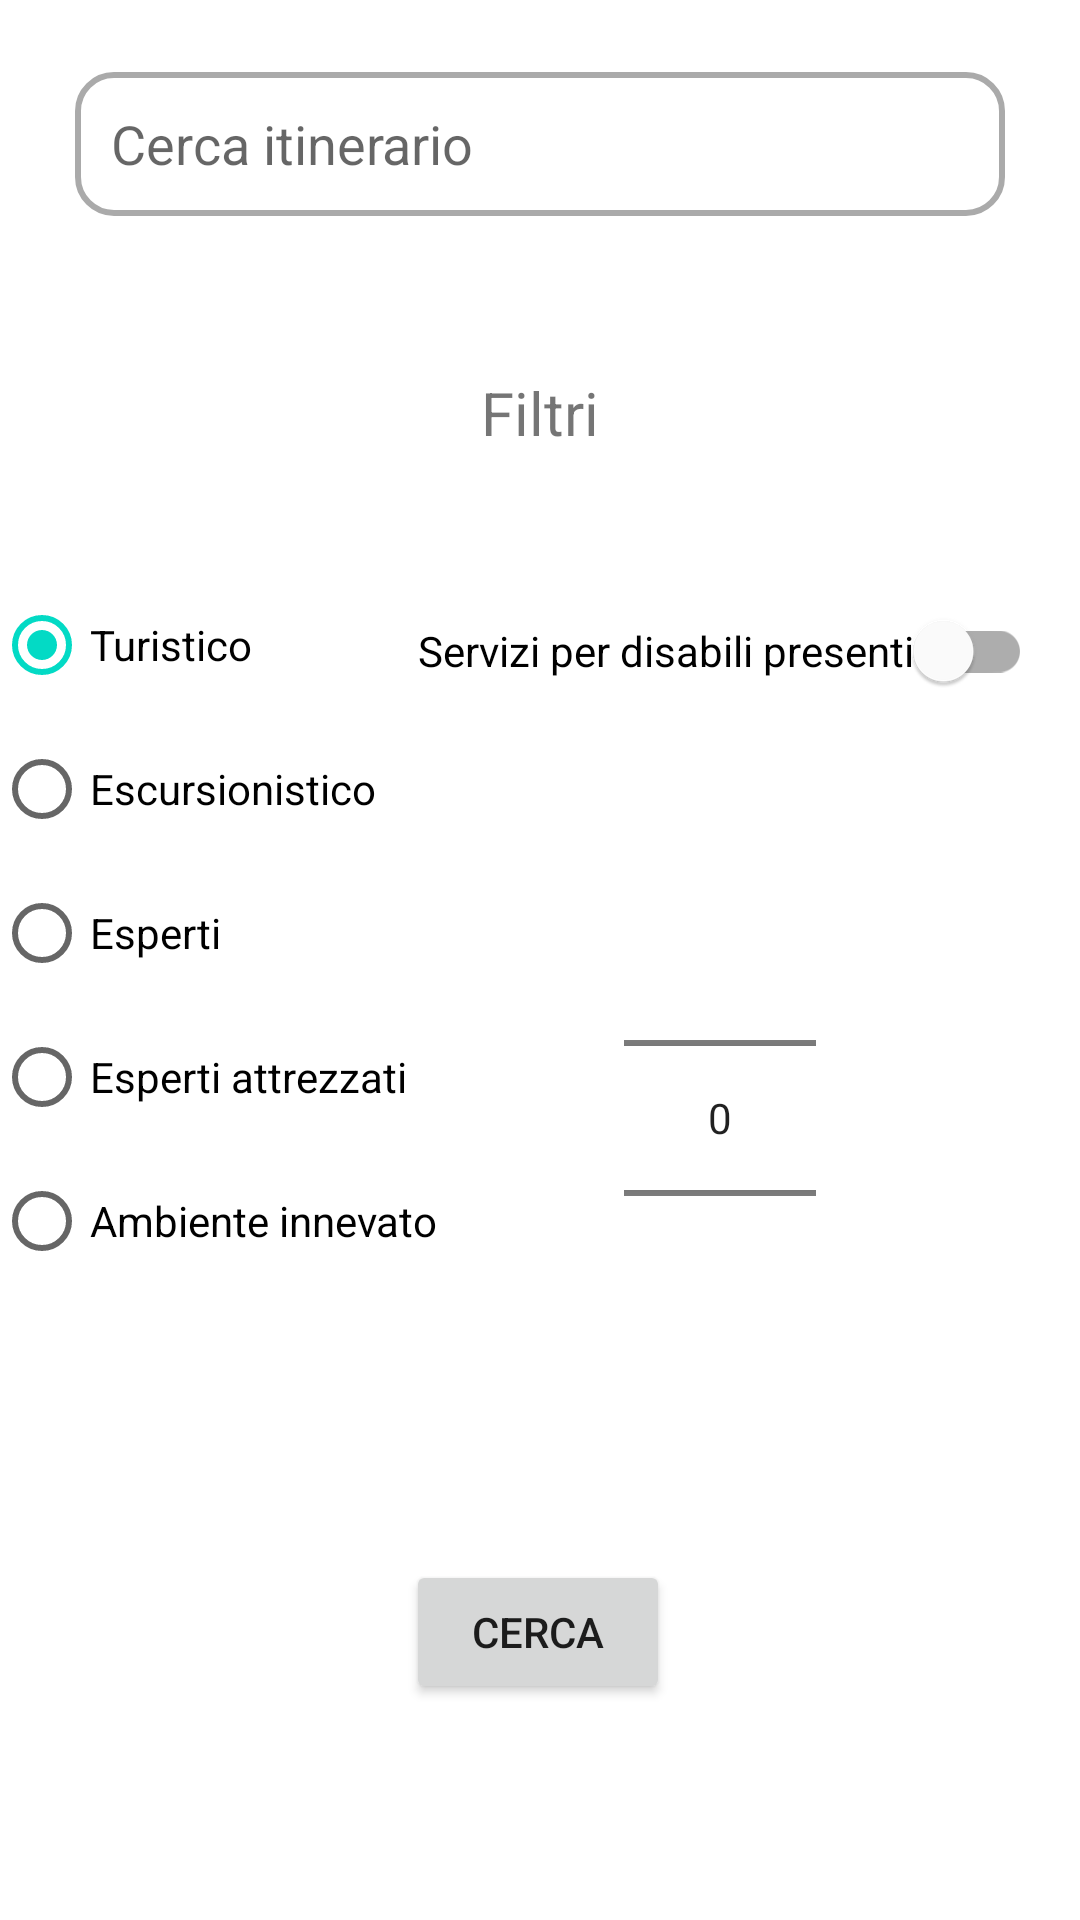

This screen was rendered from an Android layout file. Write that file and the resources it references.
<!-- AndroidManifest.xml: application theme Theme.Natour2021 -->
<!-- res/layout/cerca_fragment.xml -->
<?xml version="1.0" encoding="utf-8"?>
<FrameLayout xmlns:android="http://schemas.android.com/apk/res/android"
    xmlns:app="http://schemas.android.com/apk/res-auto"
    xmlns:tools="http://schemas.android.com/tools"
    android:layout_width="match_parent"
    android:layout_height="match_parent"
    tools:context=".ui.cerca.CercaFragment">

    <androidx.constraintlayout.widget.ConstraintLayout
        android:layout_width="match_parent"
        android:layout_height="match_parent">

        <NumberPicker
            android:id="@+id/numberPicker2"
            android:layout_width="wrap_content"
            android:layout_height="wrap_content"
            android:layout_marginEnd="88dp"
            android:layout_marginBottom="136dp"
            app:layout_constraintBottom_toBottomOf="parent"
            app:layout_constraintEnd_toEndOf="parent"
            app:layout_constraintTop_toBottomOf="@+id/switchDisabiliFilter">

        </NumberPicker>

        <EditText
            android:id="@+id/editTextCercaNomeItinerario"
            android:layout_width="310dp"
            android:layout_height="48dp"
            android:layout_marginTop="24dp"
            android:background="@drawable/text_field_custom"
            android:ems="10"
            android:inputType="textPersonName"
            android:paddingEnd="12sp"
            android:paddingStart="12sp"
            android:hint="@string/label_cerca_itinerario"
            app:layout_constraintEnd_toEndOf="parent"
            app:layout_constraintHorizontal_bias="0.497"
            app:layout_constraintStart_toStartOf="parent"
            app:layout_constraintTop_toTopOf="parent" />

        <RadioGroup
            android:id="@+id/radioGroupDifficulSearch"
            android:layout_width="wrap_content"
            android:layout_height="wrap_content"
            app:layout_constraintBottom_toBottomOf="parent"
            app:layout_constraintEnd_toStartOf="@+id/switchDisabiliFilter"
            app:layout_constraintHorizontal_bias="0.29"
            app:layout_constraintStart_toStartOf="parent"
            app:layout_constraintTop_toBottomOf="@+id/textViewFiltri"
            app:layout_constraintVertical_bias="0.16000003">

            <RadioButton
                android:id="@+id/radioButtonTuristicoFilter"
                android:layout_width="match_parent"
                android:layout_height="wrap_content"
                android:checked="true"
                android:text="@string/label_radio_button_turistico" />

            <RadioButton
                android:id="@+id/radioButtonEscursionisticoFilter"
                android:layout_width="match_parent"
                android:layout_height="wrap_content"
                android:text="@string/label_radio_button_escursionistico" />

            <RadioButton
                android:id="@+id/radioButtonEspertiFilter"
                android:layout_width="match_parent"
                android:layout_height="wrap_content"
                android:text="@string/label_radio_button_esperti" />

            <RadioButton
                android:id="@+id/radioButtonEscursionistiAttrezzatiFilter"
                android:layout_width="match_parent"
                android:layout_height="wrap_content"
                android:text="@string/label_radio_button_esperti_attrezzati" />

            <RadioButton
                android:id="@+id/radioButtonInnevatoFilter"
                android:layout_width="match_parent"
                android:layout_height="wrap_content"
                android:text="@string/label_radio_button_innevato" />
        </RadioGroup>

        <com.google.android.material.switchmaterial.SwitchMaterial
            android:id="@+id/switchDisabiliFilter"
            android:layout_width="wrap_content"
            android:layout_height="wrap_content"
            android:layout_marginTop="42dp"
            android:layout_marginEnd="16dp"
            android:minHeight="48dp"
            android:text="@string/label_servizi_disabili"
            app:layout_constraintEnd_toEndOf="parent"
            app:layout_constraintTop_toBottomOf="@+id/textViewFiltri" />

        <TextView
            android:id="@+id/textViewFiltri"
            android:layout_width="wrap_content"
            android:layout_height="wrap_content"
            android:layout_marginTop="52dp"
            android:text="@string/label_filtri"
            android:textSize="20sp"
            app:layout_constraintEnd_toEndOf="parent"
            app:layout_constraintStart_toStartOf="parent"
            app:layout_constraintTop_toBottomOf="@+id/editTextCercaNomeItinerario" />

        <Button
            android:id="@+id/cercaButton"
            android:layout_width="wrap_content"
            android:layout_height="wrap_content"
            android:layout_marginBottom="72dp"
            android:text="@string/label_cerca"
            app:layout_constraintBottom_toBottomOf="parent"
            app:layout_constraintEnd_toEndOf="parent"
            app:layout_constraintHorizontal_bias="0.498"
            app:layout_constraintStart_toStartOf="parent" />
    </androidx.constraintlayout.widget.ConstraintLayout>
</FrameLayout>
<!-- resources referenced by this layout -->
<resources>
  <!-- drawable text_field_custom (drawable-v24) -->
  <?xml version="1.0" encoding="utf-8"?>
  <selector xmlns:android="http://schemas.android.com/apk/res/android">
      
      <item android:state_enabled="true" android:state_focused="true">
          <shape android:shape="rectangle">
              <solid android:color="@android:color/white" />
              <corners android:radius="12dp" />
              <stroke android:width="2dp" android:color="#43A047" />
          </shape>
      </item>
  
      
      <item android:state_enabled="true">
          <shape android:shape="rectangle">
              <solid android:color="@android:color/white" />
              <corners android:radius="12dp" />
              <stroke android:width="2dp" android:color="@android:color/darker_gray" />
          </shape>
      </item>
  </selector>
  <string name="label_cerca">Cerca</string>
  <string name="label_cerca_itinerario">Cerca itinerario</string>
  <string name="label_filtri">Filtri</string>
  <string name="label_radio_button_escursionistico">Escursionistico</string>
  <string name="label_radio_button_esperti">Esperti</string>
  <string name="label_radio_button_esperti_attrezzati">Esperti attrezzati</string>
  <string name="label_radio_button_innevato">Ambiente innevato</string>
  <string name="label_radio_button_turistico">Turistico</string>
  <string name="label_servizi_disabili">Servizi per disabili presenti</string>
  <style name="Theme.Natour2021" parent="Theme.MaterialComponents.DayNight.DarkActionBar">
          
          <item name="colorPrimary">#43A047</item>
          <item name="colorPrimaryVariant">#66BB6A</item>
          <item name="colorOnPrimary">@color/white</item>
          
          <item name="colorSecondary">@color/teal_200</item>
          <item name="colorSecondaryVariant">@color/teal_700</item>
          <item name="colorOnSecondary">@color/black</item>
          
          <item name="android:statusBarColor" tools:targetApi="l">?attr/colorPrimaryVariant</item>
          
      </style>
  <!-- not gathered from this repository: default colours our renderer supplied (Android Studio template values) -->
  <color name="teal_200">#FF03DAC5</color>
  <color name="teal_700">#FF018786</color>
  <color name="black">#FF000000</color>
  <color name="white">#FFFFFFFF</color>
</resources>
